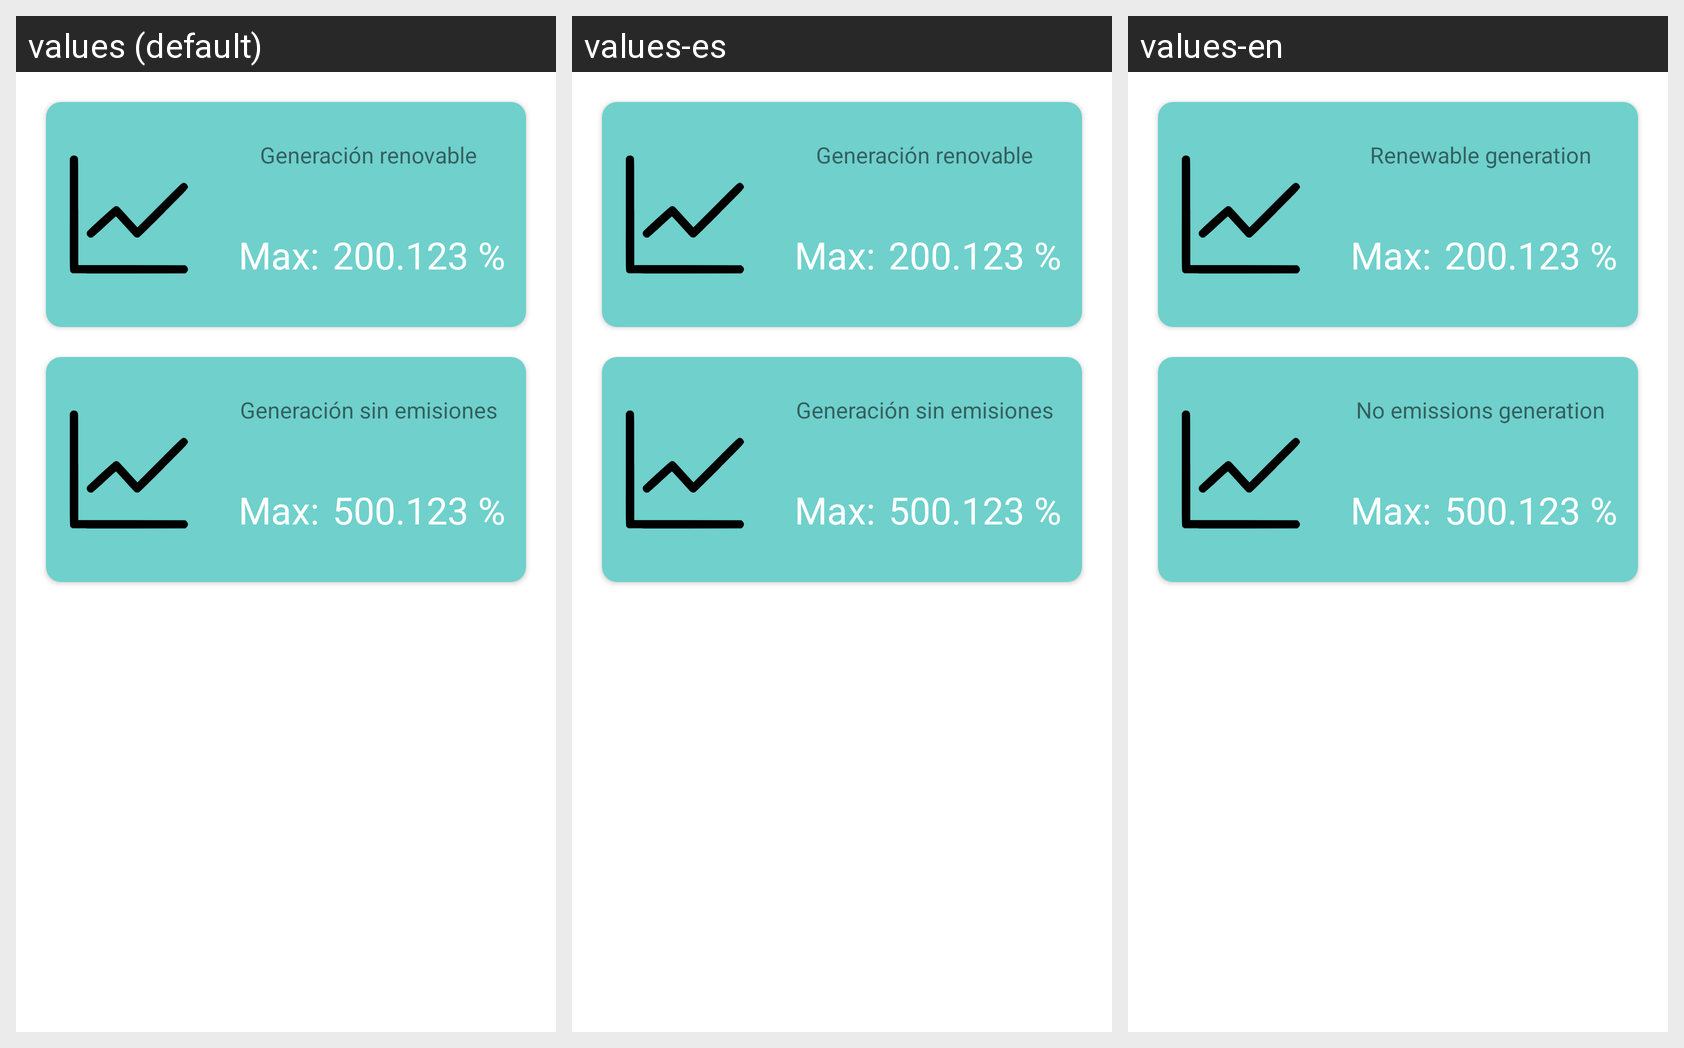

The same Android screen rendered under several of its app's locales, left to right. List the strings drawn on it with the default value and each locale's translation.
Android screen res/layout/fragment_production2.xml rendered under 3 locales, left to right: values (default), values-es, values-en. Device: Nexus 5 (rendered at 1080×1920; each locale shown at half size, 540×960, under a caption strip naming it); theme Theme.Lumen.Button.Blue.
Strings drawn on this screen, with the default value and each locale's value (text and hints the layout hard-codes, and strings that could not be matched under every locale, appear in the picture but are not listed):

plainTextCvProduction4
  values: Generación renovable
  values-es: Generación renovable
  values-en: Renewable generation

plainTextCvProduction5
  values: Generación sin emisiones
  values-es: Generación sin emisiones
  values-en: No emissions generation
